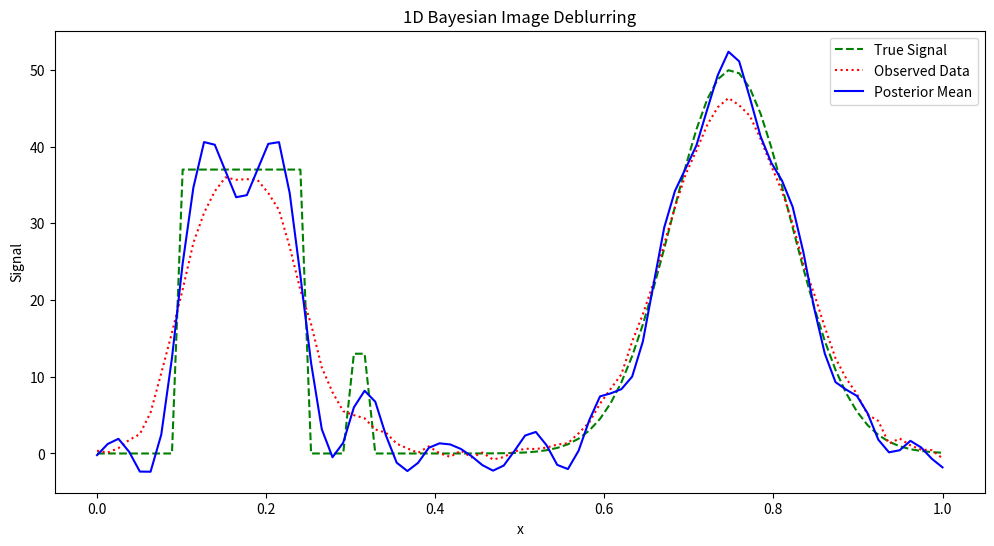
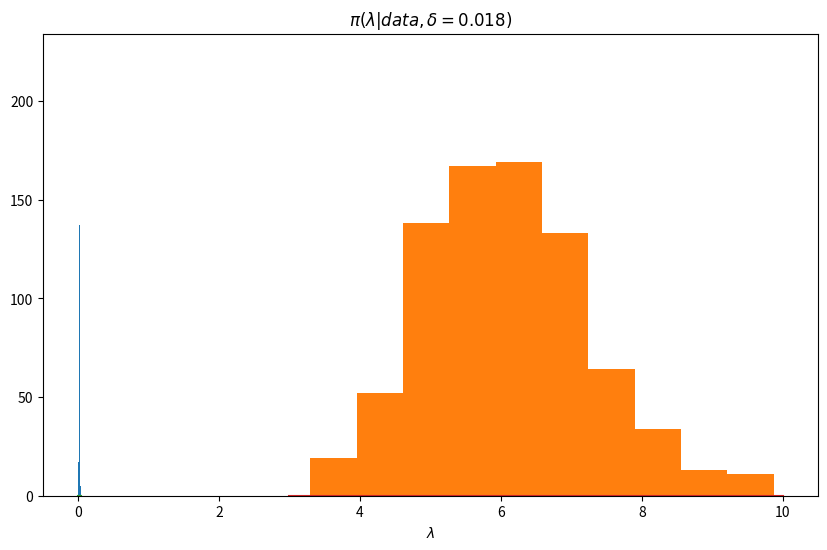

The matplotlib source for these figures, in order:
### Replicate results from Bardsley paper and compare to direct marginalization

# %%
import numpy as np
import scipy.stats as stats
import matplotlib.pyplot as plt
from scipy.linalg import solve_triangular

# %%

# Define the true signal (1D image)
def true_signal(x):
    return 50*np.exp(-((x-0.75)/0.1)**2) + 37*np.logical_and(x>0.1,x<0.25) + 13*np.logical_and(x>0.3,x<0.32) 

# Generate observed blurred data
def generate_blurred_data(true_signal, x, A, lam):
    noise_std = 1/np.sqrt(lam)
    blurred_signal = np.dot(A,true_signal(x))
    noise = np.random.normal(0, noise_std, len(x))
    return blurred_signal + noise

# Define a Gaussian blur kernel
def gaussian_kernel(x, gamma):
    return np.exp(-x**2 / (2 * gamma**2))/np.sqrt(np.pi*gamma**2)

# Gibbs sampler
def gibbs(delta_initial, lam_initial, observed_data, A, L, N, alpha_del, beta_del, alpha_lam, beta_lam, n_iter=10):
    theta_samples = np.zeros((N,n_iter))
    lam_samples = np.zeros(n_iter+1)
    delta_samples = np.zeros(n_iter+1)
    lam_samples[0] = lam_initial
    delta_samples[0] = delta_initial
    
    for idx in range(n_iter):
        K = np.linalg.cholesky(lam_samples[idx]*np.dot(np.transpose(A),A) + delta_samples[idx]*L)
        w = np.dot(K,np.random.randn(N))
        y = solve_triangular(K,lam_samples[idx]*np.dot(np.transpose(A),observed_data) + w, lower=True)
        theta_samples[:,idx] = solve_triangular(K,y,lower=True,trans='T')
        
        lam_shape = N/2 + alpha_lam
        delta_shape = N/2 + alpha_del
        lam_rate = np.sum(0.5 * (observed_data - np.dot(A,theta_samples[:,idx]))**2) + beta_lam
        delta_rate = 0.5 * np.dot(theta_samples[:,idx],np.dot(L,theta_samples[:,idx])) + beta_del
        
        lam_samples[idx+1] = np.random.gamma(lam_shape, 1/lam_rate)
        delta_samples[idx+1] = np.random.gamma(delta_shape, 1/delta_rate)
        
    return theta_samples, delta_samples, lam_samples

# Explicitly compute -log p(theta | data)
def neglogpi_theta(delta, lam, A, data):
    # compute prior precision L
    L = 2*np.diag(np.ones(N)) - np.diag(np.ones(N-1), k=1) - np.diag(np.ones(N-1), k=-1)
    L = delta*L
    
    # compute posterior precision and mean
    Lpost = lam*np.dot(np.transpose(A),A) + L
    xpost = lam*np.dot(np.transpose(A),data)
    xpost = np.linalg.solve(Lpost, xpost)
    
    # compute negative log of determinant ratio
    (sdetL, logdetL) = np.linalg.slogdet(L)
    (sdetLpost, logdetLpost) = np.linalg.slogdet(Lpost)
    det_ratio = 0.5*logdetLpost - 0.5*logdetL - N/2*np.log(lam)
    
    # compute data, posterior mean, and hyperprior terms
    uQu_term = - 0.5*np.dot(xpost, np.dot(Lpost, xpost))
    yQy_term = 0.5*lam*np.dot(data,data) 
    prior_term = beta_del*delta + beta_lam*lam - (alpha_del-1)*np.log(delta) - (alpha_lam-1)*np.log(lam)
    
    return det_ratio+uQu_term+prior_term+yQy_term, det_ratio, prior_term, uQu_term, yQy_term
    

# %%

# Parameters and generating noisy blurred data
np.random.seed(42)
# discretization dimension
N = 80
x = np.linspace(0, 1, N)
# width of convolution stencil -- in this case the full interval
kernel_size = N
# stdev of gaussian convolution kernel
kernel_gamma = 0.03
# noise precision
lam = 5.35
# hyperprior parameters
alpha_del = 1
beta_del = 1e-4
alpha_lam = 1
beta_lam = 1e-4
# number of Gibbs iterations
iters = 1000

# blurring matrix
A = np.zeros((N,N))
for i in range(N):
    for j in range(N):
        d = min(np.abs(i-j),N-np.abs(i-j))
        A[i,j] = gaussian_kernel(d/N, kernel_gamma)/N
# fix scaling (since h=1/N isn't small enough for the kernel to integrate to ~1 numerically)
A = A/np.sum(A[0,:]) 

# Generate data
observed_data = generate_blurred_data(true_signal, x, A, lam)

# # Initial guess for the hyperparameters
lam_initial = 3
delta_initial = 0.4

# %%

# Run Gibbs sampling

# Prior precision matrix
L_gibbs = 2*np.diag(np.ones(N)) - np.diag(np.ones(N-1), k=1) - np.diag(np.ones(N-1), k=-1)

theta_samples, delta_samples, lam_samples = gibbs(delta_initial, lam_initial, observed_data, A, L_gibbs, N, alpha_del, beta_del, alpha_lam, beta_lam, n_iter=iters)

# Burn-in
start_idx = int(np.floor(iters/5))

# Compute the posterior mean
posterior_mean = np.mean(theta_samples[:,start_idx:iters-1], axis=1)

# Plot results
plt.figure(figsize=(12, 6))
plt.plot(x, true_signal(x), label="True Signal", linestyle='dashed', color='green')
plt.plot(x, observed_data, label="Observed Data", linestyle='dotted', color='red')
plt.plot(x, posterior_mean, label="Posterior Mean", color='blue')
plt.legend()
plt.title("1D Bayesian Image Deblurring")
plt.xlabel("x")
plt.ylabel("Signal")
plt.show()

# %%
plt.figure(figsize=(10, 6))
plt.hist(delta_samples[start_idx:iters])
plt.xlabel(r'$\delta$')
plt.title('Prior precision distribution')

# %%
plt.hist(lam_samples[start_idx:iters])
plt.xlabel(r'$\lambda$')
plt.title('Noise precision distribution')

# %%
ndel = 30; nlam = 30
del_range = np.linspace(0.005, 0.04, ndel)
lam_range = np.linspace(3, 10, nlam)
        
# compute - log pi(theta | data)
neglogpi = np.zeros((ndel,nlam))
det_ratios = np.zeros((ndel,nlam))
priors = np.zeros((ndel,nlam))
uQus = np.zeros((ndel,nlam))
yQys = np.zeros((ndel,nlam))
for i in range(ndel):
    for j in range(nlam):
        neglogpi_ij,det_ij,pri_ij,uQu_ij,yQy_ij = neglogpi_theta(del_range[i], lam_range[j], A, observed_data)
        neglogpi[i,j] = neglogpi_ij
        det_ratios[i,j] = det_ij
        priors[i,j] = pri_ij
        uQus[i,j] = uQu_ij
        yQys[i,j] = yQy_ij

# %%
lam_idx = 10
plt.plot(del_range,np.exp(-neglogpi[:,lam_idx]))
plt.xlabel(r'$\delta$')
plt.title(fr'$\pi(\delta | data, \lambda = {lam_range[lam_idx]:.3f})$')

# %%
del_idx = 11
plt.plot(lam_range,np.exp(-neglogpi[del_idx,:]))
plt.xlabel(r'$\lambda$')
plt.title(fr'$\pi(\lambda | data, \delta = {del_range[del_idx]:.3f})$')
# %%
